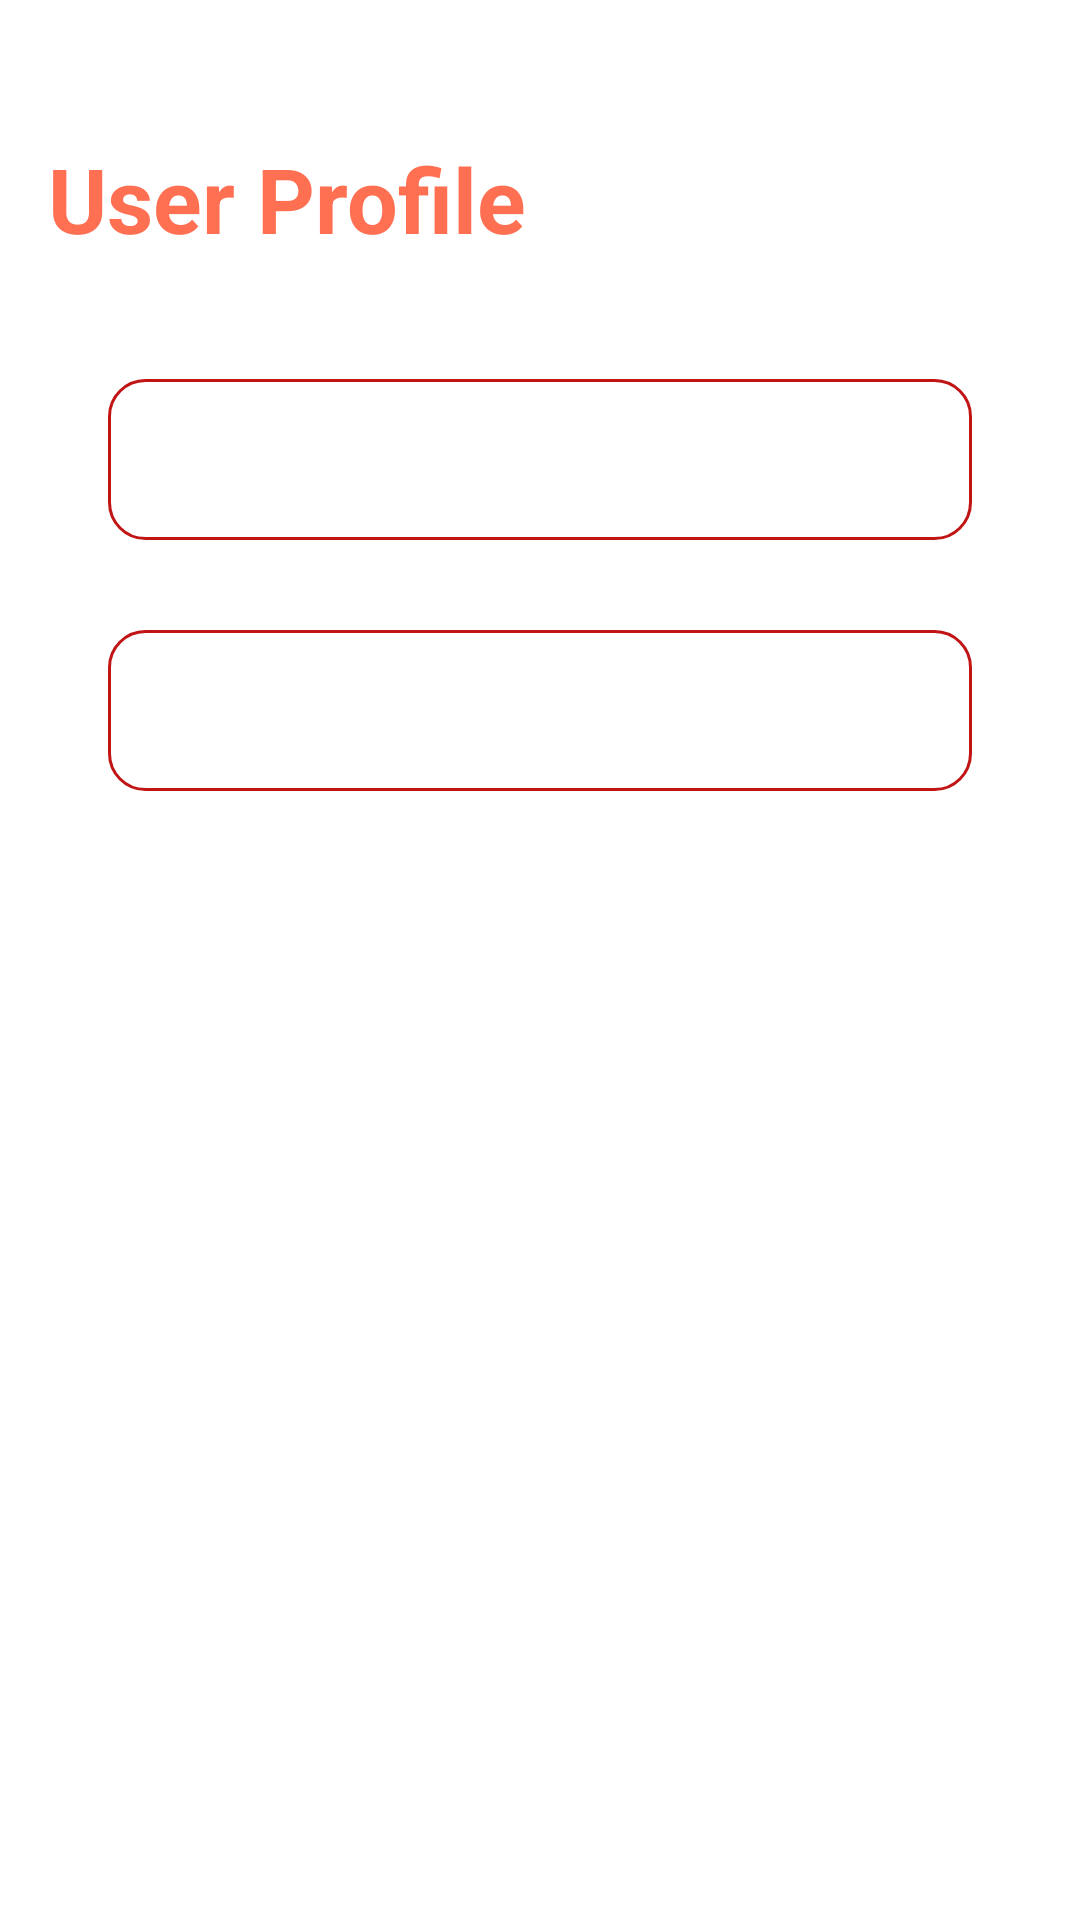

This screen was rendered from an Android layout file. Write that file and the resources it references.
<!-- AndroidManifest.xml: application theme Theme.NavigationApp -->
<!-- res/layout/fragment_user_profile.xml -->
<?xml version="1.0" encoding="utf-8"?>
<LinearLayout xmlns:android="http://schemas.android.com/apk/res/android"
    xmlns:tools="http://schemas.android.com/tools"
    android:layout_width="match_parent"
    android:layout_height="match_parent"
    tools:context=".UserProfileFragment"
    android:orientation="vertical"
    android:padding="16dp"> 

    
    <TextView
        android:layout_width="match_parent"
        android:layout_height="wrap_content"
        android:layout_marginTop="30dp"
        android:textColor="@color/primary"
        android:text="User Profile"
        android:textStyle="bold"
        android:textSize="30sp"
        android:layout_marginBottom="20dp"/>

    
    <TextView
        android:id="@+id/txtFullName"
        android:layout_width="match_parent"
        android:layout_height="wrap_content"
        android:layout_marginHorizontal="20dp"
        android:layout_marginTop="20dp"
        android:background="@drawable/edit_text_background"
        android:padding="10dp"
        android:textColor="@color/colorGrey"
        android:textSize="25sp"
        android:layout_marginBottom="10dp"/> 

    
    <TextView
        android:id="@+id/txtUserEmail"
        android:layout_width="match_parent"
        android:layout_height="wrap_content"
        android:layout_marginHorizontal="20dp"
        android:layout_marginTop="20dp"
        android:background="@drawable/edit_text_background"
        android:padding="10dp"
        android:textColor="@color/colorGrey"
        android:textSize="25sp"/>

</LinearLayout>
<!-- resources referenced by this layout -->
<resources>
  <color name="colorGrey"> #333333</color>
  
      #DAFF5733
  <color name="primary"> #DAFF5733</color>
  <!-- drawable edit_text_background (drawable) -->
  <?xml version="1.0" encoding="utf-8"?>
  <shape xmlns:android="http://schemas.android.com/apk/res/android"
      >
  
  
  
  
  
  
      <solid android:color="@android:color/transparent"/>
      <stroke android:width="1dp" android:color="@color/colorRed"/>
      <corners android:radius="12dp"/>
      <padding android:left="16dp" android:right="16dp" android:top="8dp" android:bottom="8dp"/>
  </shape>
  <style name="Theme.NavigationApp" parent="Base.Theme.NavigationApp" />
  <color name="colorRed">#C11515</color>
  <style name="Base.Theme.NavigationApp" parent="Theme.MaterialComponents.DayNight.NoActionBar">
          
          
          
          <item name="colorPrimary">@color/purple_500</item>
          <item name="colorPrimaryVariant">@color/purple_700</item>
          <item name="colorOnPrimary">@color/white</item>
          
          <item name="colorSecondary">@color/teal_200</item>
          <item name="colorSecondaryVariant">@color/teal_700</item>
          <item name="colorOnSecondary">@color/black</item>
          
          <item name="android:statusBarColor" tools:targetApi="l">@color/primary</item>
      </style>
  <color name="purple_500">#FF6200EE</color>
  <color name="purple_700">#FF3700B3</color>
  <color name="white">#FFFFFFFF</color>
  <color name="teal_200">#FF03DAC5</color>
  <color name="teal_700">#FF018786</color>
  <color name="black">#FF000000</color>
</resources>
